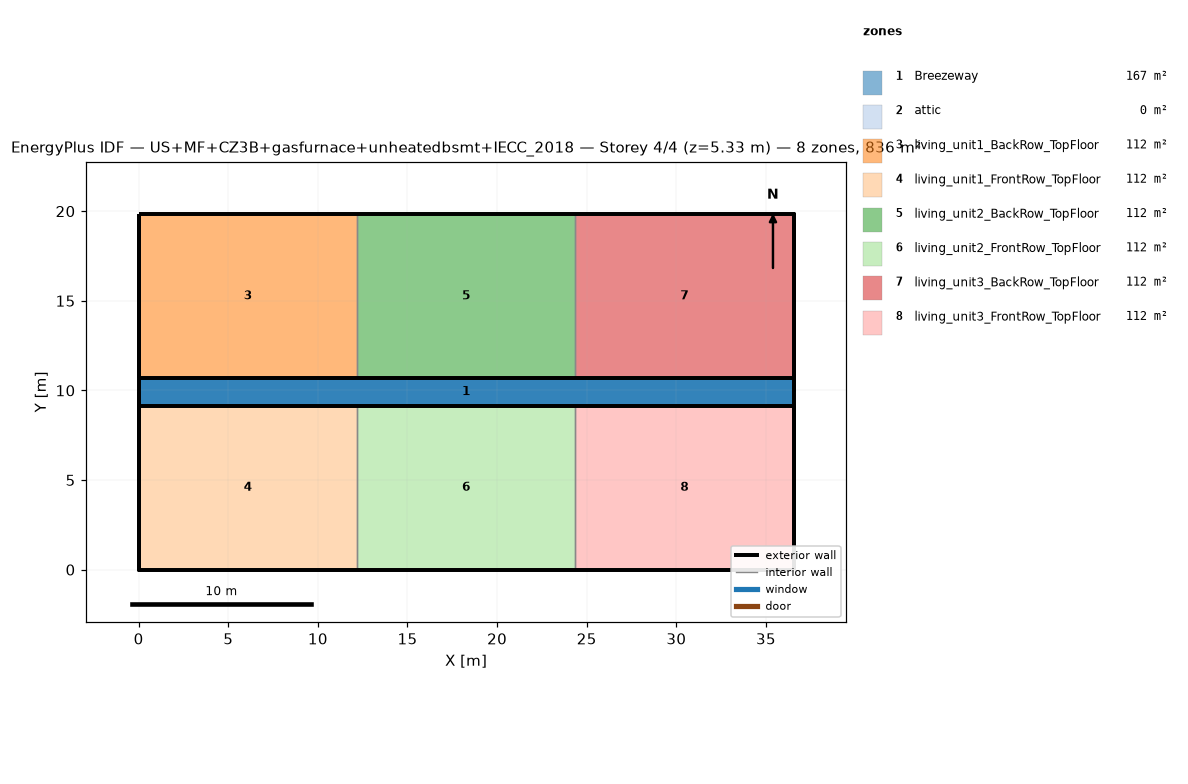
=== STOREY PLAN SPEC (per zone: floor XY polygon, exterior-wall plan segments, windows/doors) ===
zone 1: Breezeway  (167.0 m²)
  floor: (36.54, 9.16) (0.00, 9.16) (0.00, 10.68) (36.54, 10.68)
  floor: (36.54, 9.16) (0.00, 9.16) (0.00, 10.68) (36.54, 10.68)
  floor: (36.54, 9.16) (0.00, 9.16) (0.00, 10.68) (36.54, 10.68)
zone 2: attic  (0.0 m²)
  exterior wall: (36.54, 0.00) – (36.54, 19.84) – (36.54, 9.92)  [29.8 m]
  exterior wall: (0.00, 19.84) – (0.00, 0.00) – (0.00, 9.92)  [29.8 m]
zone 3: living_unit1_BackRow_TopFloor  (111.5 m²)
  floor: (12.18, 10.68) (0.00, 10.68) (0.00, 19.84) (12.18, 19.84)
  exterior wall: (12.18, 19.84) – (0.00, 19.84)  [12.2 m]
  exterior wall: (0.00, 19.84) – (0.00, 10.68)  [9.2 m]
  exterior wall: (0.00, 10.68) – (12.18, 10.68)  [12.2 m]
  interior walls: 1
zone 4: living_unit1_FrontRow_TopFloor  (111.5 m²)
  floor: (12.18, 0.00) (0.00, 0.00) (0.00, 9.16) (12.18, 9.16)
  exterior wall: (0.00, 0.00) – (12.18, 0.00)  [12.2 m]
  exterior wall: (0.00, 9.16) – (0.00, 0.00)  [9.2 m]
  exterior wall: (12.18, 9.16) – (0.00, 9.16)  [12.2 m]
  interior walls: 1
zone 5: living_unit2_BackRow_TopFloor  (111.5 m²)
  floor: (24.36, 10.68) (12.18, 10.68) (12.18, 19.84) (24.36, 19.84)
  exterior wall: (12.18, 10.68) – (24.36, 10.68)  [12.2 m]
  exterior wall: (24.36, 19.84) – (12.18, 19.84)  [12.2 m]
  interior walls: 2
zone 6: living_unit2_FrontRow_TopFloor  (111.5 m²)
  floor: (24.36, 0.00) (12.18, 0.00) (12.18, 9.16) (24.36, 9.16)
  exterior wall: (12.18, 0.00) – (24.36, 0.00)  [12.2 m]
  exterior wall: (24.36, 9.16) – (12.18, 9.16)  [12.2 m]
  interior walls: 2
zone 7: living_unit3_BackRow_TopFloor  (111.5 m²)
  floor: (36.54, 10.68) (24.36, 10.68) (24.36, 19.84) (36.54, 19.84)
  exterior wall: (36.54, 10.68) – (36.54, 19.84)  [9.2 m]
  exterior wall: (36.54, 19.84) – (24.36, 19.84)  [12.2 m]
  exterior wall: (24.36, 10.68) – (36.54, 10.68)  [12.2 m]
  interior walls: 1
zone 8: living_unit3_FrontRow_TopFloor  (111.5 m²)
  floor: (36.54, 0.00) (24.36, 0.00) (24.36, 9.16) (36.54, 9.16)
  exterior wall: (24.36, 0.00) – (36.54, 0.00)  [12.2 m]
  exterior wall: (36.54, 0.00) – (36.54, 9.16)  [9.2 m]
  exterior wall: (36.54, 9.16) – (24.36, 9.16)  [12.2 m]
  interior walls: 1

=== DERIVED (storey summary) ===
Building: US+MF+CZ3B+gasfurnace+unheatedbsmt+IECC_2018
Storey: 4 of 4  (floor level z = 5.33 m)
Storey gross floor area: 836.2 m²
Zones on this storey: 8
  - Breezeway: floor 167.0 m²
  - attic: floor 0.0 m²; exterior wall 59.5 m (81.9 m²); WWR 0.0%
  - living_unit1_BackRow_TopFloor: floor 111.5 m²; exterior wall 33.5 m (86.9 m²); WWR 0.0%
  - living_unit1_FrontRow_TopFloor: floor 111.5 m²; exterior wall 33.5 m (86.9 m²); WWR 0.0%
  - living_unit2_BackRow_TopFloor: floor 111.5 m²; exterior wall 24.4 m (63.1 m²); WWR 0.0%
  - living_unit2_FrontRow_TopFloor: floor 111.5 m²; exterior wall 24.4 m (63.1 m²); WWR 0.0%
  - living_unit3_BackRow_TopFloor: floor 111.5 m²; exterior wall 33.5 m (86.9 m²); WWR 0.0%
  - living_unit3_FrontRow_TopFloor: floor 111.5 m²; exterior wall 33.5 m (86.9 m²); WWR 0.0%
Zone adjacency (shared interzone walls):
  - living_unit1_BackRow_TopFloor ↔ living_unit2_BackRow_TopFloor
  - living_unit1_FrontRow_TopFloor ↔ living_unit2_FrontRow_TopFloor
  - living_unit2_BackRow_TopFloor ↔ living_unit3_BackRow_TopFloor
  - living_unit2_FrontRow_TopFloor ↔ living_unit3_FrontRow_TopFloor